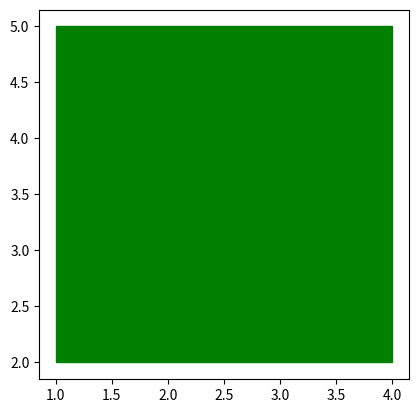
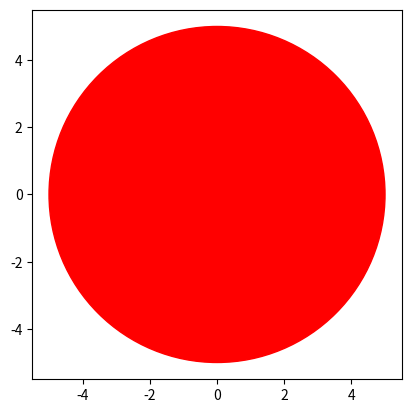
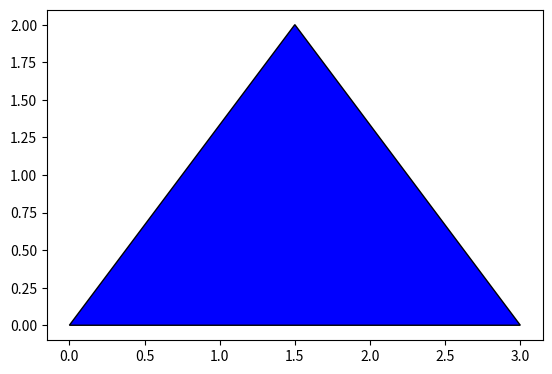

Here is the Python script that generated these plots, in order:
import matplotlib.pyplot as plt
import json

class Point:
    def __init__(self, x: float, y: float):
        self.x = x
        self.y = y

    def __repr__(self):
        return f"({self.x}, {self.y})"

class Circle:
    def __init__(self, center: Point, radius: float):
        self.center = center
        self.radius = radius

    def area(self) -> float:
        return 3.14159 * (self.radius ** 2)

    def draw(self):
        circle = plt.Circle((self.center.x, self.center.y), self.radius, color="r")
        plt.gca().add_patch(circle)
        plt.axis("scaled")
        plt.show()

class Triangle:
    def __init__(self, point_1: Point, point_2: Point, point_3: Point):
        self.point_1 = point_1
        self.point_2 = point_2
        self.point_3 = point_3

    def area(self) -> float:
        x1, y1 = self.point_1.x, self.point_1.y
        x2, y2 = self.point_2.x, self.point_2.y
        x3, y3 = self.point_3.x, self.point_3.y
        return abs((x1 * (y2 - y3) + x2 * (y3 - y1) + x3 * (y1 - y2)) / 2)

    def draw(self):
        x = [self.point_1.x, self.point_2.x, self.point_3.x, self.point_1.x]
        y = [self.point_1.y, self.point_2.y, self.point_3.y, self.point_1.y]
        plt.fill(x, y, color='b', edgecolor='black')
        plt.axis("scaled")
        plt.show()


class Rectangle:
    def __init__(self, point_1, point_2):
        self.point_1 = point_1
        self.point_2 = point_2

    def area(self):
        width = abs(self.point_2.x - self.point_1.x)
        height = abs(self.point_2.y - self.point_1.y)
        return float(width * height)

    def draw(self):
        x = [self.point_1.x, self.point_2.x, self.point_2.x, self.point_1.x, self.point_1.x]
        y = [self.point_1.y, self.point_1.y, self.point_2.y, self.point_2.y, self.point_1.y]
        plt.fill(x, y, color='g')
        plt.axis("scaled")
        plt.show()

    def __str__(self):
        return f"Rectangle with opposite vertices at ({self.point_1.x}, {self.point_1.y}) and ({self.point_2.x}, {self.point_2.y})"

if __name__ == "__main__":
    p1 = Point(1, 2)
    p2 = Point(4, 5)
    rect = Rectangle(p1, p2)

    print(rect)
    print(f"Area: {rect.area()}")
    rect.draw()
class Painter:
    FILE = ".painter"

    def __init__(self) -> None:
        self.shapes = []
        self._load()

    def _load(self) -> None:
        try:
            with open(self.FILE, 'r') as file:
                data = json.load(file)
                for shape_data in data:
                    if shape_data["type"] == "Circle":
                        center = Point(shape_data["center"]["x"], shape_data["center"]["y"])
                        radius = shape_data["radius"]
                        self.shapes.append(Circle(center, radius))
                    elif shape_data["type"] == "Triangle":
                        point1 = Point(shape_data["point1"]["x"], shape_data["point1"]["y"])
                        point2 = Point(shape_data["point2"]["x"], shape_data["point2"]["y"])
                        point3 = Point(shape_data["point3"]["x"], shape_data["point3"]["y"])
                        self.shapes.append(Triangle(point1, point2, point3))
                    elif shape_data["type"] == "Rectangle":
                        point1 = Point(shape_data["point1"]["x"], shape_data["point1"]["y"])
                        point2 = Point(shape_data["point2"]["x"], shape_data["point2"]["y"])
                        self.shapes.append(Rectangle(point1, point2))
        except FileNotFoundError:
            print("Archivo no encontrado:", self.FILE)
        except json.JSONDecodeError:
            print("Error al decodificar el archivo JSON.")

    def draw_all(self):
        for shape in self.shapes:
            if isinstance(shape, Rectangle):
                shape.draw(show=False)
            else:
                shape.draw()
        plt.show()


center = Point(0.0, 0.0)
circle = Circle(center, 5.0)
print(f"Área del círculo: {circle.area():.2f}")
circle.draw()

point1 = Point(0.0, 0.0)
point2 = Point(3.0, 0.0)
point3 = Point(1.5, 2.0)
triangle = Triangle(point1, point2, point3)
print(f"Área del triángulo: {triangle.area():.2f}")
triangle.draw()
